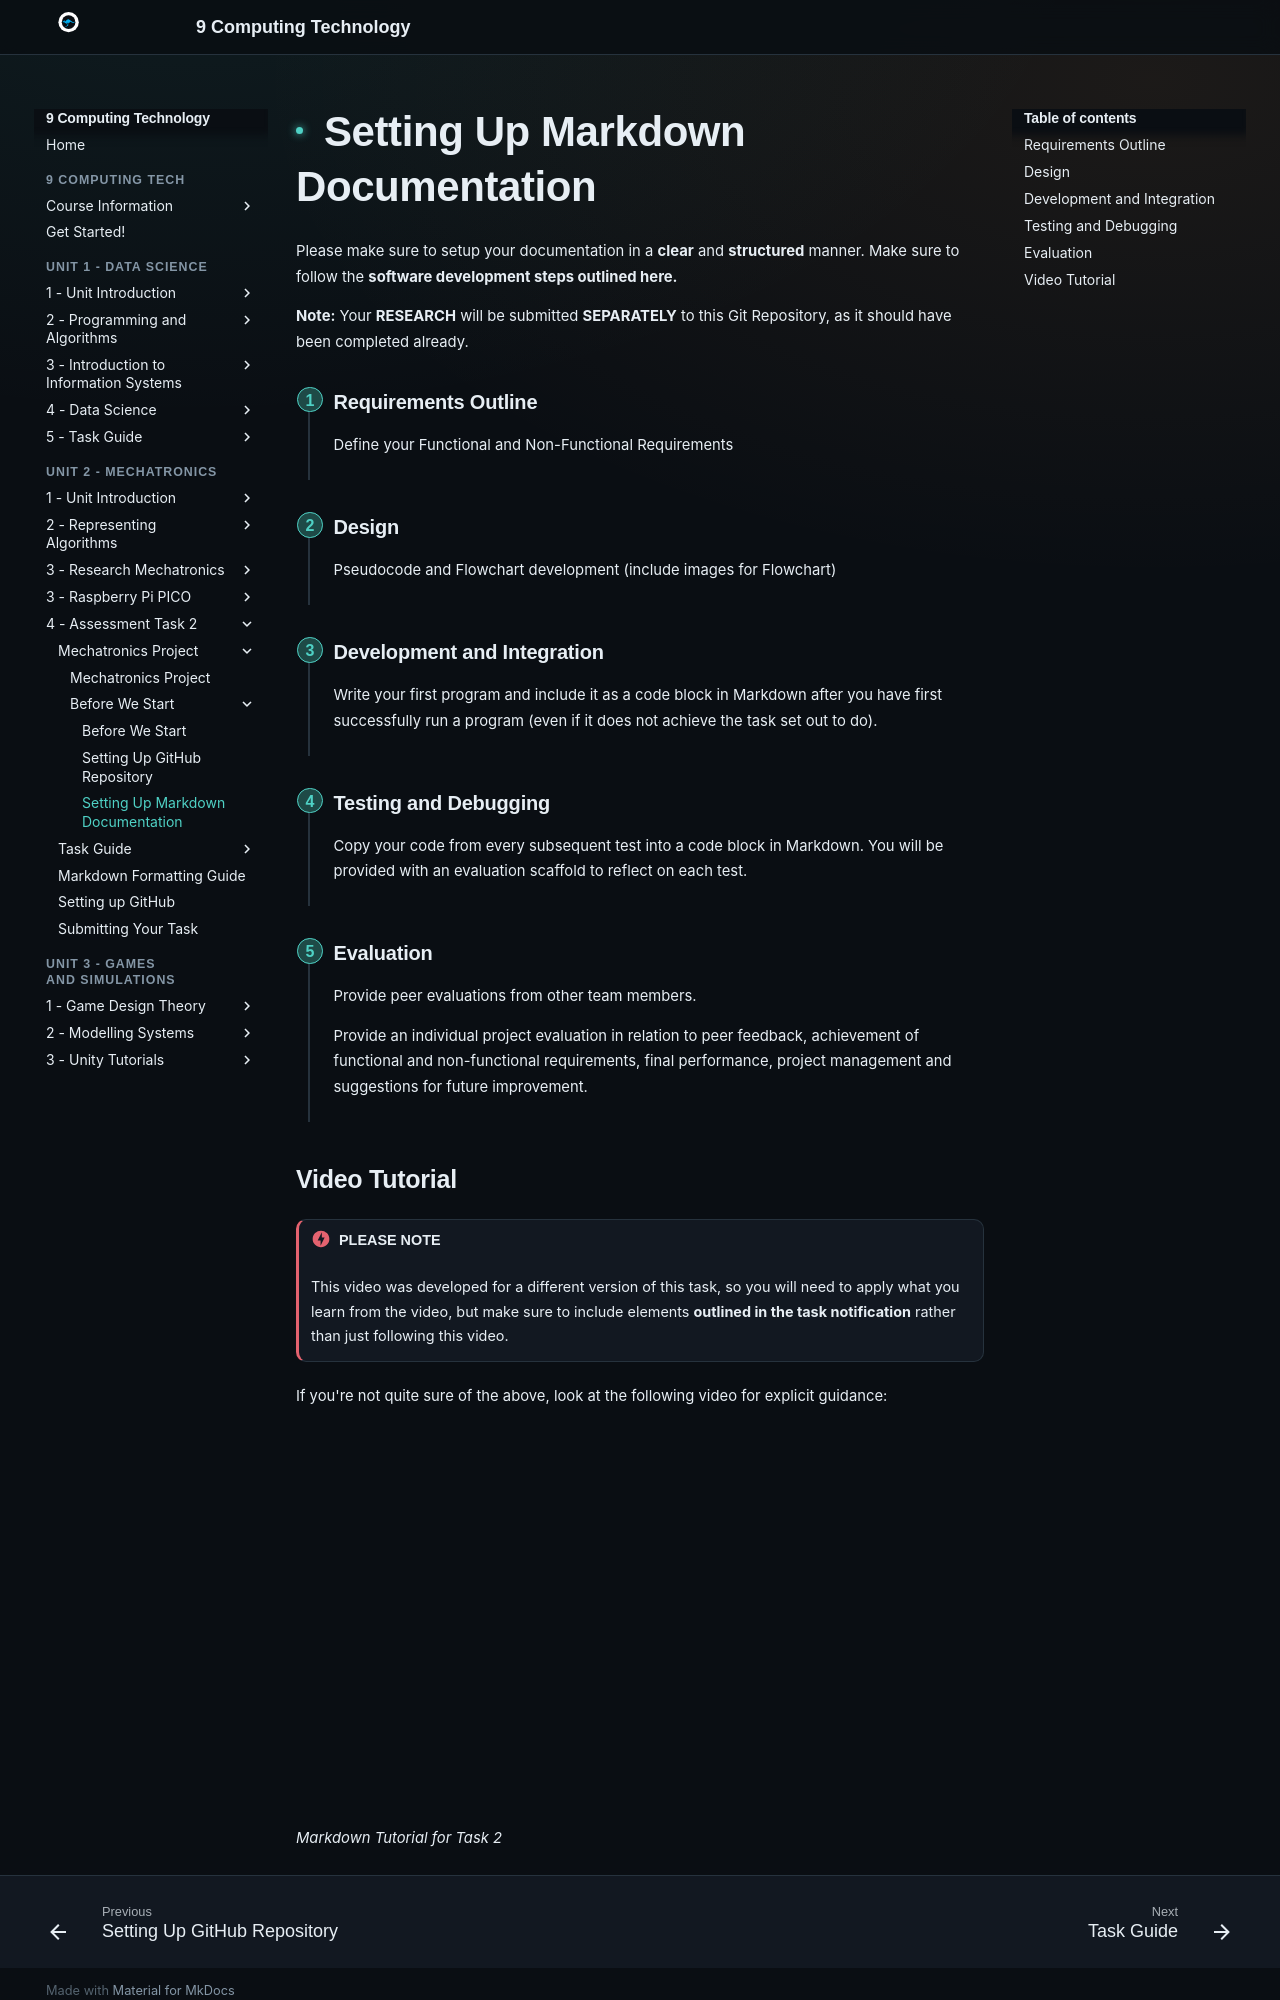

repository: Vormamim/y9-computing-tech · page: unit-2-mechatronics/4-assessment-task-2/mechatronics-project/before-we-start/setting-up-markdown-documentation.html · generator: mkdocs

# Setting Up Markdown Documentation

Please make sure to setup your documentation in a **clear** and **structured** manner. Make sure to follow the **software development steps outlined here.**

**Note:** Your **RESEARCH** will be submitted **SEPARATELY** to this Git Repository, as it should have been completed already.

<div class="gb-step" markdown>
<span class="gb-step-num">1</span>

### Requirements Outline

Define your Functional and Non-Functional Requirements

</div>

<div class="gb-step" markdown>
<span class="gb-step-num">2</span>

### Design

&#x20;Pseudocode and Flowchart development (include images for Flowchart)

</div>

<div class="gb-step" markdown>
<span class="gb-step-num">3</span>

### **Development and Integration**

Write your first program and include it as a code block in Markdown after you have first successfully run a program (even if it does not achieve the task set out to do).&#x20;

</div>

<div class="gb-step" markdown>
<span class="gb-step-num">4</span>

### Testing and Debugging

Copy your code from every subsequent test into a code block in Markdown. You will be provided with an evaluation scaffold to reflect on each test.&#x20;

</div>

<div class="gb-step" markdown>
<span class="gb-step-num">5</span>

### Evaluation

Provide peer evaluations from other team members.

Provide an individual project evaluation in relation to peer feedback, achievement of functional and non-functional requirements, final performance, project management and suggestions for future improvement.

</div>
